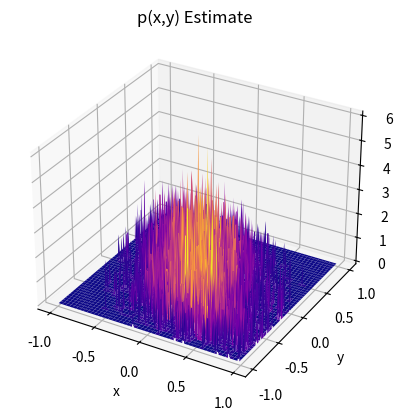
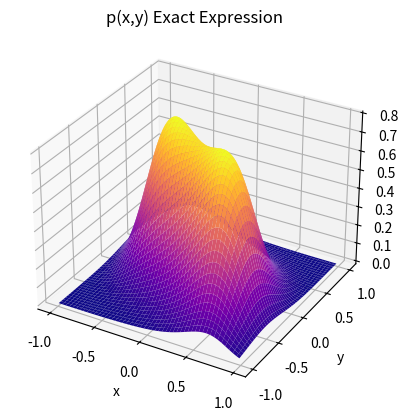

The script that saved these images, in order:
# Runs a simple Metropolis-Hastings (ie MCMC) algorithm to simulate two 
# jointly distributed random variables with probability density
# p(x,y)=exp(-(x^4+x*y+y^2)/s^2)/consNorm, where s>0 and consNorm is a
# normalization constant.
#
# Author: H. Paul Keeler, 2019.
# [redacted]
# Repository: github.com/hpaulkeeler/posts

import numpy as np;  # NumPy package for arrays, random number generation, etc
import matplotlib.pyplot as plt  # for plotting
from matplotlib import cm  # for heatmap plotting
from mpl_toolkits import mplot3d  # for 3-D plots
from scipy import integrate  # for integrating

plt.close("all");  # close all previous plots

# Simulation window parameters
xMin = -1;
xMax = 1;
yMin = -1;
yMax = 1;

numbSim = 10 ** 4;  # number of random variables simulated
numbSteps = 200;  # number of steps for the Markov process
numbBins = 50;  # number of bins for histogram
sigma = 2;  # standard deviation for normal random steps

# probability density parameters
s = .5;  # scale parameter for distribution to be simulated

def fun_lambda(x, y):
    return np.exp(-(x ** 4 + x*y + y ** 2) / s ** 2);

# normalization constant
consNorm = integrate.dblquad(fun_lambda, xMin, xMax, lambda x: yMin, lambda y: yMax)[0];
#un-normalized joint density of variables to be simulated
def fun_p(x, y):
    return (fun_lambda(x, y) ) * (x >= xMin) * (y >= yMin) * (x <= xMax) * (y <= yMax);

xRand = np.random.uniform(xMin, xMax, numbSim);  # random initial values
yRand = np.random.uniform(yMin, yMax, numbSim);  # random initial values

pdfCurrent = fun_p(xRand, yRand);  # current transition (probability) densities

for jj in range(numbSteps):
    zxRand = xRand + sigma * np.random.normal(0, 1, numbSim);  # take a (normally distributed) random step
    zyRand = yRand + sigma * np.random.normal(0, 1, numbSim);  # take a (normally distributed) random step
    # Conditional random step needs to be symmetric in x and y
    # For example: Z|x ~ N(x,1) (or Y=x+N(0,1)) with probability density
    # p(z|x)=e(-(z-x)^2/2)/sqrt(2*pi)
    pdfProposal = fun_p(zxRand, zyRand);  # proposed probability

    # acceptance rejection step
    booleAccept = np.random.uniform(0, 1, numbSim) < pdfProposal / pdfCurrent;
    # update state of random walk/Markov chain
    xRand[booleAccept] = zxRand[booleAccept];
    yRand[booleAccept] = zyRand[booleAccept];
    # update transition (probability) densities
    pdfCurrent[booleAccept] = pdfProposal[booleAccept];

# for histogram, need to reshape as vectors
xRand = np.reshape(xRand, numbSim);
yRand = np.reshape(yRand, numbSim);

p_Estimate, xxEdges, yyEdges = np.histogram2d(xRand, yRand, bins=numbSteps, density=True);
xValues = (xxEdges[1:] + xxEdges[0:xxEdges.size - 1]) / 2;  # mid-points of bins
yValues = (yyEdges[1:] + yyEdges[0:yyEdges.size - 1]) / 2;  # mid-points of bins
X, Y = np.meshgrid(xValues, yValues);  # create x/y matrices for plotting

# analytic solution of (normalized) joint probability density
p_Exact = fun_p(X, Y) / consNorm;

# Plotting
# Plot empirical estimate
fig1 = plt.figure();
ax = plt.axes(projection="3d");
#plt.rc("text", usetex=True);
#plt.rc("font", family="serif");
surf = ax.plot_surface(X, Y, p_Estimate, cmap=plt.cm.plasma);
plt.xlabel("x");
plt.ylabel("y");
plt.title("p(x,y) Estimate");

# Plot exact expression
fig2 = plt.figure();
#plt.rc("text", usetex=True);
#plt.rc("font", family="serif")
ax = plt.axes(projection="3d");
surf = ax.plot_surface(X, Y, p_Exact, cmap=plt.cm.plasma);
plt.xlabel("x");
plt.ylabel("y");
plt.title("p(x,y) Exact Expression");
